Run: headless pygame with SDL's dummy video driver; simulated clock (each Clock.tick advances the game by its frame time, no real sleeping); random seed 0; keys injected as events and as key.get_pressed() state; no mouse input.
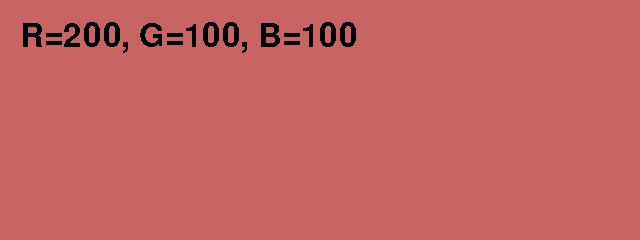
Frame 1 of 4 · flips 1–60 · no input
Frame 2 of 4 · flips 61–180 · tapped SPACE, RETURN · held RIGHT (→), D · screen unchanged from frame 1, image omitted
Frame 3 of 4 · flips 181–300 · held DOWN (↓), S · screen unchanged from frame 2, image omitted
Frame 4 of 4 · flips 301–420 · held LEFT (←), A, UP (↑), W · screen unchanged from frame 3, image omitted

The pygame program that drew these frames:

"""Choose the RGB components of the background color 
by pressing the R, G, and B keys ."""

import pygame

BLACK = (0, 0, 0)
RED = (255, 0, 0)
GREEN = (0, 255, 0)
BLUE = (0, 0, 255)

class Game():
    """Define the main game object and its attributes."""
    def __init__(self):
        pygame.init()
        self.red = 200
        self.green = 100
        self.blue = 100
        self.font = pygame.font.Font(None, 48)
        self.screen = pygame.display.set_mode((640, 240))

    def run(self):
        """Run the main event loop."""
        running = True
        while running:
            for event in pygame.event.get():
                if event.type == pygame.QUIT:
                    running = False
                if event.type == pygame.KEYDOWN:
                    if event.key == pygame.K_r:
                        self.red += 10
                        self.red %= 256
                    elif event.key == pygame.K_g:
                        self.green += 10
                        self.green %= 256
                    elif event.key == pygame.K_b:
                        self.blue += 10
                        self.blue %= 256

            self.str = 'R={}, G={}, B={}'.format(self.red, self.green, self.blue)
            self.text = self.font.render(self.str, False, BLACK)
            self.screen.fill((self.red, self.green, self.blue))
            self.screen.blit(self.text, (20, 20))
            pygame.display.flip()

if __name__ == '__main__':
  Game().run()
